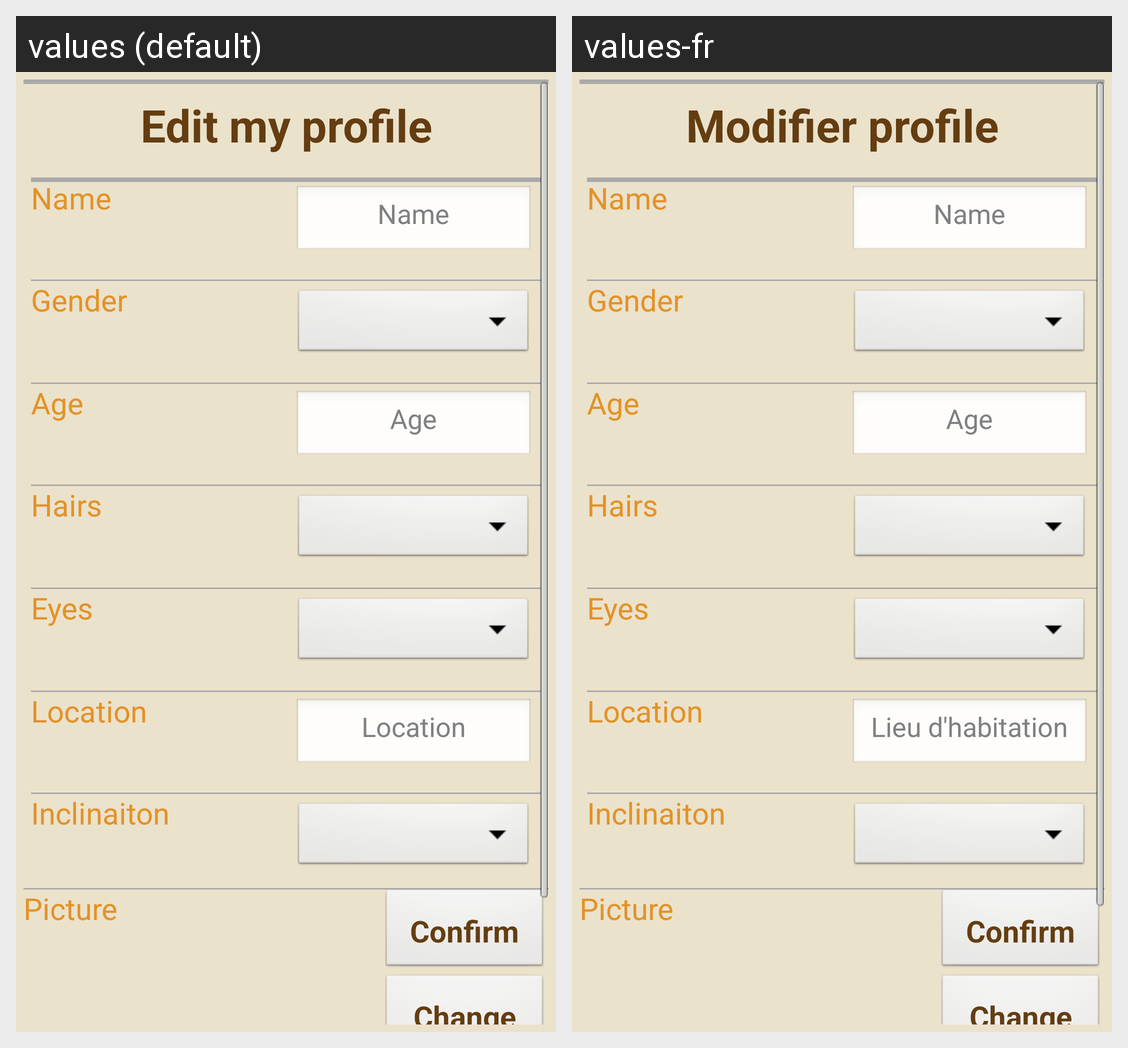

For this localized Android screen grid, give each drawn string resource with its value in every locale shown.
Android screen res/layout/activity_edit_profile.xml rendered under 2 locales, left to right: values (default), values-fr. Device: Nexus 5 (rendered at 1080×1920; each locale shown at half size, 540×960, under a caption strip naming it); theme AppTheme.
Strings drawn on this screen, with the default value and each locale's value (text and hints the layout hard-codes, and strings that could not be matched under every locale, appear in the picture but are not listed):

title_activity_edit_profil
  values: Edit my profile
  values-fr: Modifier profile

edit_name
  values: Name
  values-fr: Name  [not translated; the default value is used]

edit_gender
  values: Gender
  values-fr: Gender  [not translated; the default value is used]

hint_age
  values: Age
  values-fr: Age

edit_age
  values: Age
  values-fr: Age  [not translated; the default value is used]

edit_hair
  values: Hairs
  values-fr: Hairs  [not translated; the default value is used]

edit_eyes
  values: Eyes
  values-fr: Eyes  [not translated; the default value is used]

hint_location
  values: Location
  values-fr: Lieu d'habitation

edit_loc
  values: Location
  values-fr: Location  [not translated; the default value is used]

edit_ori
  values: Inclinaiton
  values-fr: Inclinaiton  [not translated; the default value is used]

edit_pic
  values: Picture
  values-fr: Picture  [not translated; the default value is used]

btn_confirm
  values: Confirm
  values-fr: Confirm  [not translated; the default value is used]

btn_changePic
  values: Change picture
  values-fr: Change picture  [not translated; the default value is used]
